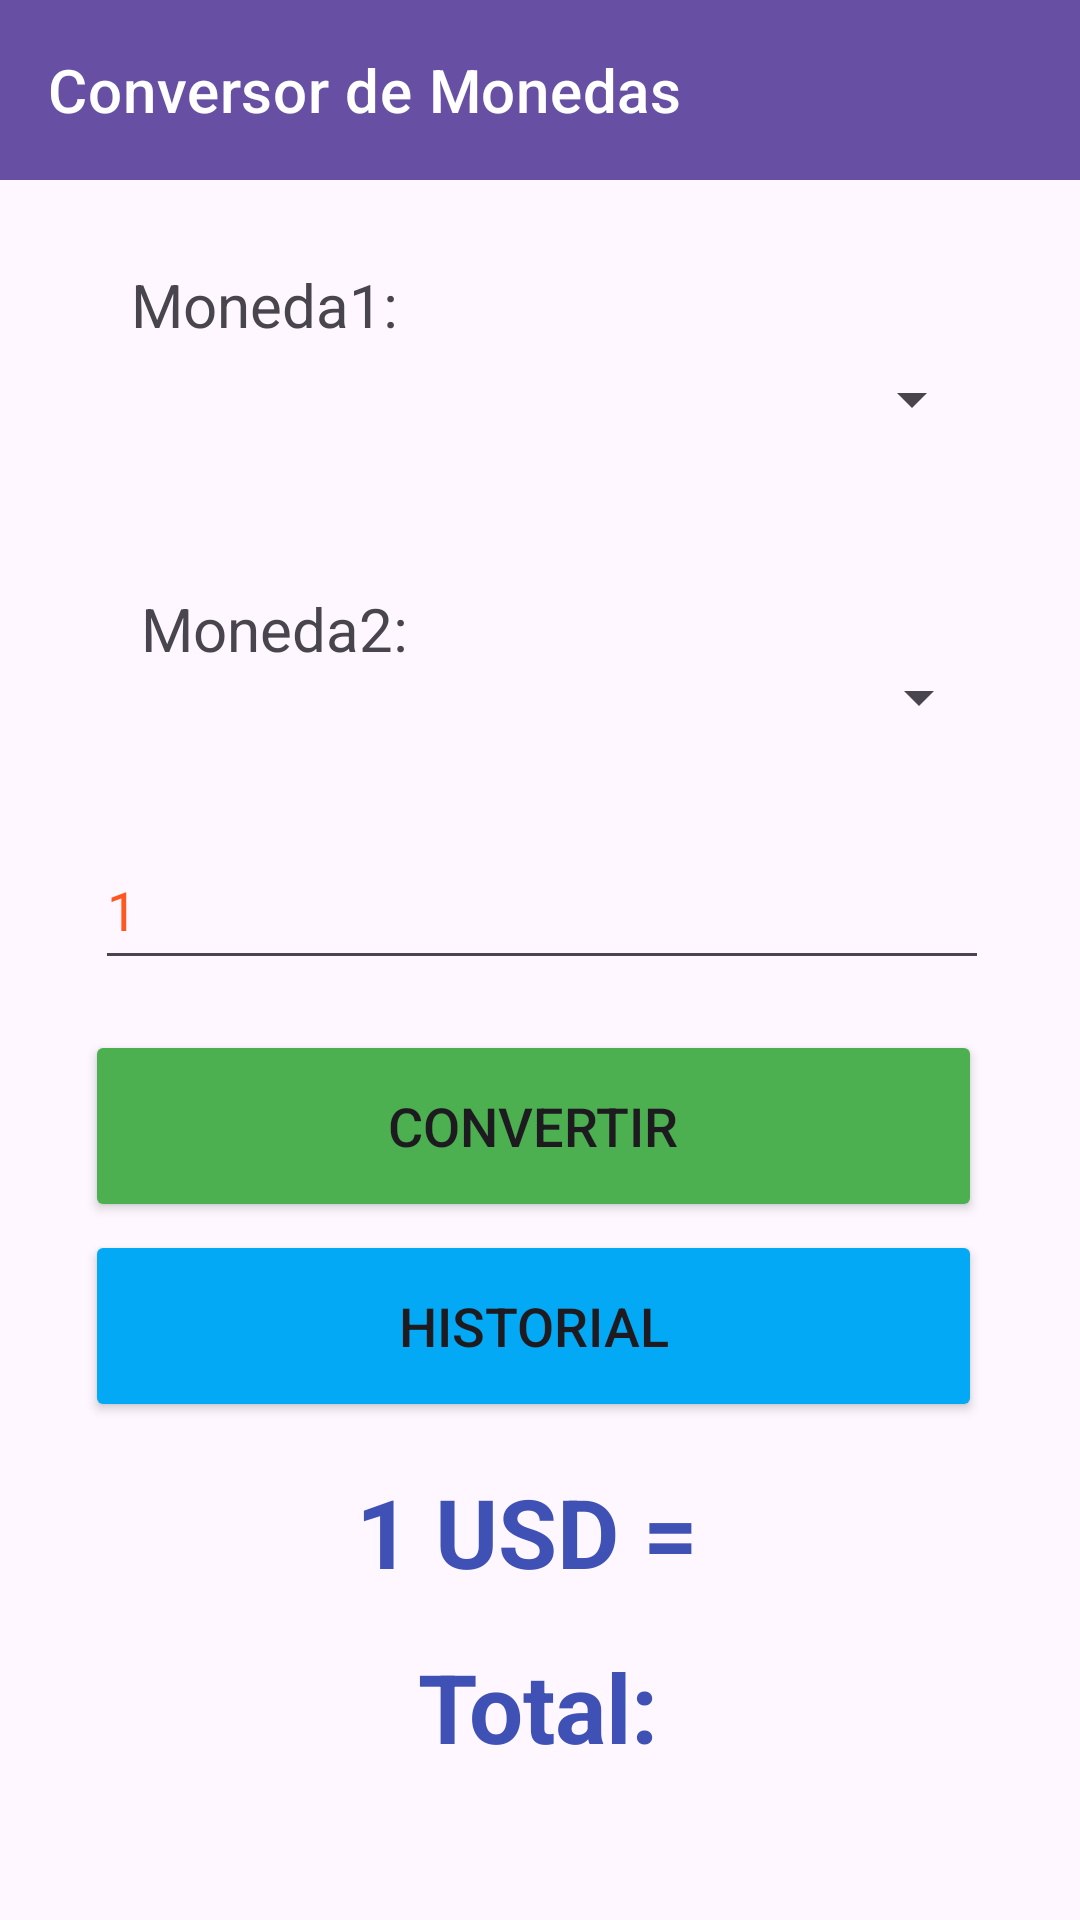

Write the Android layout XML for this screen, with the resource values it uses.
<!-- AndroidManifest.xml: application theme Theme.Appconversormonedas -->
<!-- res/layout/activity_main.xml -->
<?xml version="1.0" encoding="utf-8"?>
<androidx.constraintlayout.widget.ConstraintLayout xmlns:android="http://schemas.android.com/apk/res/android"
    xmlns:app="http://schemas.android.com/apk/res-auto"
    xmlns:tools="http://schemas.android.com/tools"
    android:id="@+id/main"
    android:layout_width="match_parent"
    android:layout_height="match_parent"
    tools:context=".MainActivity">

    <Spinner
        android:id="@+id/comboMonedas1"
        android:layout_width="300dp"
        android:layout_height="48dp"
        app:layout_constraintBottom_toBottomOf="parent"
        app:layout_constraintEnd_toEndOf="parent"
        app:layout_constraintHorizontal_bias="0.468"
        app:layout_constraintStart_toStartOf="parent"
        app:layout_constraintTop_toTopOf="parent"
        app:layout_constraintVertical_bias="0.184" />

    <Spinner
        android:id="@+id/comboMonedas2"
        android:layout_width="300dp"
        android:layout_height="48dp"
        app:layout_constraintBottom_toBottomOf="parent"
        app:layout_constraintEnd_toEndOf="parent"
        app:layout_constraintHorizontal_bias="0.504"
        app:layout_constraintStart_toStartOf="parent"
        app:layout_constraintTop_toTopOf="parent"
        app:layout_constraintVertical_bias="0.352" />

    <TextView
        android:id="@+id/textView"
        android:layout_width="wrap_content"
        android:layout_height="wrap_content"
        android:layout_marginTop="88dp"
        android:text="Moneda1:"
        android:textSize="20dp"
        app:layout_constraintEnd_toEndOf="parent"
        app:layout_constraintHorizontal_bias="0.161"
        app:layout_constraintStart_toStartOf="parent"
        app:layout_constraintTop_toTopOf="parent" />

    <TextView
        android:id="@+id/textView2"
        android:layout_width="wrap_content"
        android:layout_height="wrap_content"
        android:layout_marginTop="196dp"
        android:text="Moneda2:"
        android:textSize="20dp"
        app:layout_constraintEnd_toEndOf="parent"
        app:layout_constraintHorizontal_bias="0.174"
        app:layout_constraintStart_toStartOf="parent"
        app:layout_constraintTop_toTopOf="parent" />

    <Button
        android:id="@+id/btnConvertir"
        android:layout_width="299dp"
        android:layout_height="64dp"
        android:backgroundTint="#4CAF50"
        android:text="Convertir"
        android:textSize="18dp"
        app:layout_constraintBottom_toBottomOf="parent"
        app:layout_constraintEnd_toEndOf="parent"
        app:layout_constraintHorizontal_bias="0.464"
        app:layout_constraintStart_toStartOf="parent"
        app:layout_constraintTop_toTopOf="parent"
        app:layout_constraintVertical_bias="0.596" />

    <Button
        android:id="@+id/btnHistorial"
        android:layout_width="299dp"
        android:layout_height="64dp"
        android:backgroundTint="#03A9F4"
        android:text="Historial"
        android:textSize="18dp"
        app:layout_constraintBottom_toBottomOf="parent"
        app:layout_constraintEnd_toEndOf="parent"
        app:layout_constraintHorizontal_bias="0.464"
        app:layout_constraintStart_toStartOf="parent"
        app:layout_constraintTop_toTopOf="parent"
        app:layout_constraintVertical_bias="0.712" />

    <TextView
        android:id="@+id/txtValor"
        android:layout_width="wrap_content"
        android:layout_height="wrap_content"
        android:text="1 USD = "
        android:textColor="#3F51B5"
        android:textSize="32dp"
        android:textStyle="bold"
        app:layout_constraintBottom_toBottomOf="parent"
        app:layout_constraintEnd_toEndOf="parent"
        app:layout_constraintHorizontal_bias="0.498"
        app:layout_constraintStart_toStartOf="parent"
        app:layout_constraintTop_toTopOf="parent"
        app:layout_constraintVertical_bias="0.819" />

    <TextView
        android:id="@+id/txtTotal"
        android:layout_width="wrap_content"
        android:layout_height="wrap_content"
        android:text="Total:"
        android:textColor="#3F51B5"
        android:textSize="32dp"
        android:textStyle="bold"
        app:layout_constraintBottom_toBottomOf="parent"
        app:layout_constraintEnd_toEndOf="parent"
        app:layout_constraintHorizontal_bias="0.498"
        app:layout_constraintStart_toStartOf="parent"
        app:layout_constraintTop_toTopOf="parent"
        app:layout_constraintVertical_bias="0.917" />

    <EditText
        android:id="@+id/txtCantidad"
        android:layout_width="298dp"
        android:layout_height="50dp"
        android:ems="10"
        android:inputType="numberDecimal"
        android:text="1"
        android:textColor="#FF5722"
        android:textSize="18dp"
        app:layout_constraintBottom_toBottomOf="parent"
        app:layout_constraintEnd_toEndOf="parent"
        app:layout_constraintHorizontal_bias="0.513"
        app:layout_constraintStart_toStartOf="parent"
        app:layout_constraintTop_toTopOf="parent"
        app:layout_constraintVertical_bias="0.469" />

    <androidx.appcompat.widget.Toolbar
        android:id="@+id/toolbar2"
        android:layout_width="fill_parent"
        android:layout_height="60dp"
        android:background="?attr/colorPrimary"
        android:minHeight="?attr/actionBarSize"
        android:theme="?attr/actionBarTheme"
        app:layout_constraintEnd_toEndOf="parent"
        app:layout_constraintStart_toStartOf="parent"
        app:layout_constraintTop_toTopOf="parent">

        <TextView
            android:id="@+id/toolbar_title"
            android:layout_width="wrap_content"
            android:layout_height="wrap_content"
            android:text="@string/app_name"
            android:textAppearance="?attr/textAppearanceHeadline6"
            android:textColor="@android:color/white" />

    </androidx.appcompat.widget.Toolbar>
</androidx.constraintlayout.widget.ConstraintLayout>
<!-- resources referenced by this layout -->
<resources>
  <string name="app_name">Conversor de Monedas</string>
  <style name="Theme.Appconversormonedas" parent="Base.Theme.Appconversormonedas" />
  <style name="Base.Theme.Appconversormonedas" parent="Theme.Material3.DayNight.NoActionBar">
          
          
      </style>
</resources>
